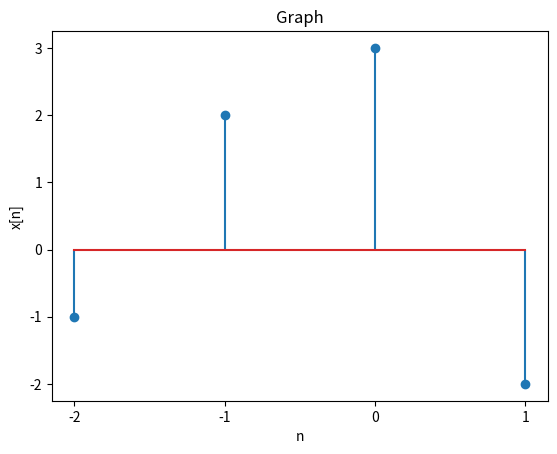

Generate this figure with matplotlib:
import numpy as np
import matplotlib.pyplot as plt

class Signal:
    '''Model a discrete time signal'''
    def __init__(self, dv, start, end):
        '''Create an instance of Signal'''
        self.dv = np.array(dv)
        self.iv = np.arange(start, end + 1)
    
    def plot(self, ylabel="x[n]", title="Graph"):
        '''Make a stem plot fo the signal'''
        plt.stem(self.iv, self.dv)
        plt.xticks(self.iv)
        plt.xlabel("n")
        plt.ylabel(ylabel)
        plt.title(title)
        plt.show()

    def scale(self, k):
        '''Scale a signal by a factor of k'''
        self.dv *= k

    def flip(self):
        '''Flips a signal'''
        self.dv = np.flip(self.dv)
        self.iv = -1 * np.flip(self.iv)

    def shift(self, nx):
        '''Shifts a signal by some entered amount'''
        self.dv = np.pad(self.dv, (abs(nx) if nx >= 0 else 0,abs(nx) if nx <= 0 else 0))
        self.iv = np.arange((self.iv[0] if nx >= 0 else (self.iv[0] - abs(nx))),((self.iv[-1] + abs(nx) + 1) if nx >= 0 else self.iv[-1] + 1))

    def decimate(self, D):
        '''Decimates a signal by some entered amount'''
        self.dv = np.compress((self.iv % D) == 0, self.dv)
        self.iv = np.compress((self.iv % D) == 0, self.iv) / D

    def expand(self, U):
        '''Expands a signal by some entered amount'''
        self.dv = np.zeros(self.dv.size * U - (U - 1))
        self.iv = np.arange(self.iv[0] * U, self.iv[-1] * U + 1, 1)
        self.dv[::U] = self.dv

    #Operator Overload
    def __add__(self, other):
        '''Add two signals'''
        A, B = Signal.mapSignals(self, other)
        return Signal(A.dv + B.dv, A.iv[0], B.iv[-1])

    def __sub__(self, other):
        '''Sub two signals'''
        A, B = Signal.mapSignals(self, other)
        return Signal(A.dv - B.dv, A.iv[0], B.iv[-1])

    def __mul__(self, other):
        '''Mult two signals'''
        A, B = Signal.mapSignals(self, other)
        return Signal(A.dv * B.dv, A.iv[0], B.iv[-1])

    def __eq__(self, other):
        '''Overloads the == operator'''
        A, B = Signal.mapSignals(self, other)
        return np.array_equal(A.dv, B.dv)


    @staticmethod
    def mapSignals(A, B): # Change to map signals
        '''Align two signals to the same independent variable'''
        iv = np.arange(np.min([A.iv[0], B.iv[0]]), np.max([A.iv[-1], B.iv[-1]]) + 1)
        dvA = np.pad(A.dv, (0 if A.dv[0] <= iv[0] else A.dv[0] - iv[0], 0 if A.iv[-1] >= iv[-1] else iv[-1] - A.iv[-1]))
        dvB = np.pad(B.dv, (0 if B.iv[0] <= iv[0] else B.iv[0] - iv[0], 0 if B.iv[-1] >= iv[-1] else iv[-1] - B.iv[-1]))
        return Signal(dvA, iv[0], iv[-1]), Signal(dvB, iv[0], iv[-1])

    @staticmethod
    def convolve(E, F):
        pass
        '''Convolves 2 signals together from input arguments'''


class Impulse(Signal):
    '''Model the Unit Impulse Sequence'''
    def __init__(self, start, end):
        '''Create an instacne of an impulse'''
        self.iv = np.arrange(start, end + 1 )
        self.dv = 1 * (self.iv == 0) 

class Step(Signal):
    '''Model the Unit Step Sequence'''
    def __init__(self, start, end):
        '''Create an instacne of an step'''
        self.iv = np.arrange(start, end + 1 )
        self.dv = 1 * (self.iv >= 0)

class PowerLaw(Signal):
    '''Model the Power Law Sequence'''
    def __init__(self, start, end, A=1, alpha=1):
        '''Create an instacne of an PowerLaw'''
        self.iv = np.arrange(start, end + 1 )
        self.dv = A * (alpha ** self.iv)

   
if __name__ == "__main__":
    x = Signal([-1, 2, 3, -2], -2, 1)
    y = Signal([2, 0, -3, 1], 0, 3)
    x.plot()